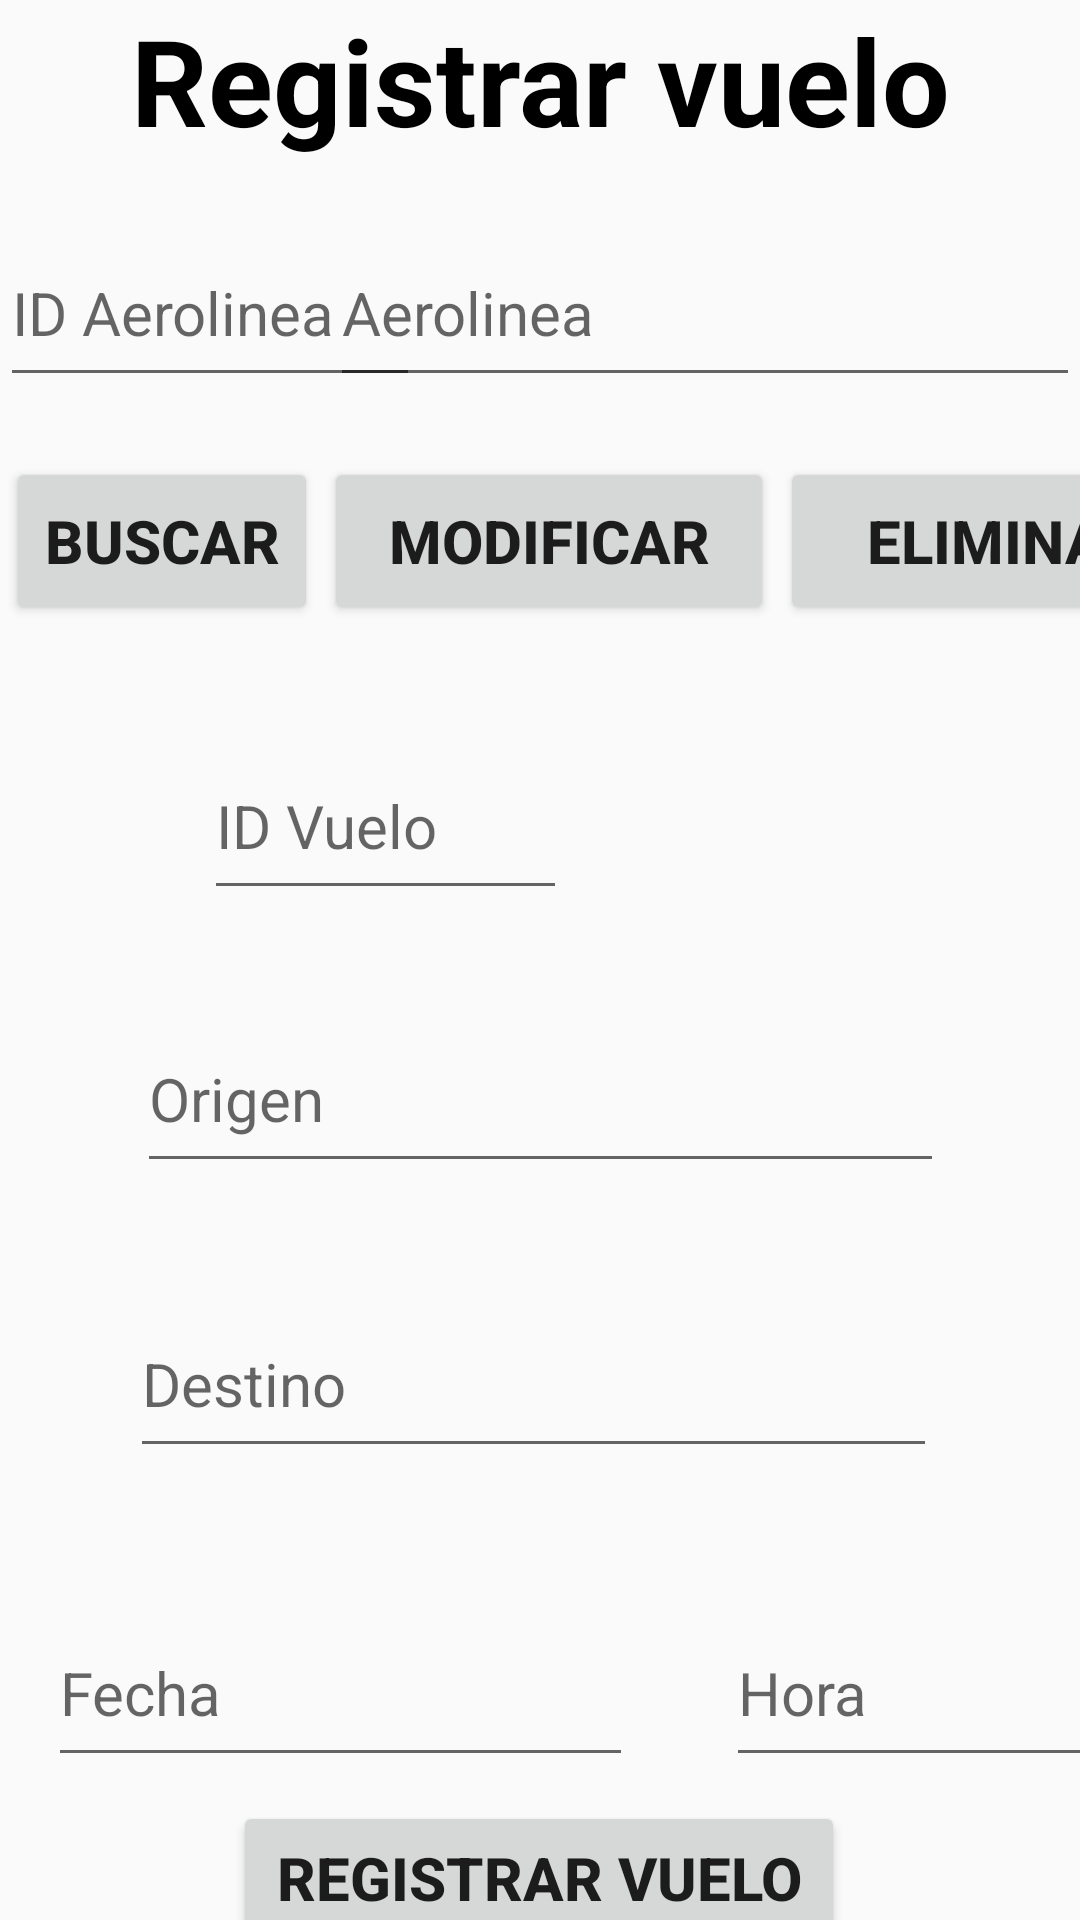

Reconstruct the res/layout file that produces this screen, plus the resources it refers to.
<!-- AndroidManifest.xml: application theme Theme.AppCompat.DayNight.DarkActionBar -->
<!-- res/layout/activity_registrar_vuelo.xml -->
<?xml version="1.0" encoding="utf-8"?>
<androidx.constraintlayout.widget.ConstraintLayout xmlns:android="http://schemas.android.com/apk/res/android"
    xmlns:app="http://schemas.android.com/apk/res-auto"
    xmlns:tools="http://schemas.android.com/tools"
    android:layout_width="match_parent"
    android:layout_height="match_parent"
    tools:context=".RegistrarVuelo">

    <TextView
        android:id="@+id/tvRegistroV"
        android:layout_width="match_parent"
        android:layout_height="wrap_content"
        android:gravity="center"
        android:text="@string/RegistroV"
        android:textColor="@color/Negro"
        android:textSize="40dp"
        android:textStyle="bold"
        app:layout_constraintEnd_toEndOf="parent"
        app:layout_constraintStart_toStartOf="parent"
        app:layout_constraintTop_toTopOf="parent" />

    <EditText
        android:id="@+id/etNomAero"
        android:layout_width="250dp"
        android:layout_height="59dp"
        android:layout_marginStart="24dp"
        android:layout_marginTop="20dp"
        android:hint="@string/NomAero"
        android:inputType="text"
        android:textColor="@color/Negro"
        android:textSize="20sp"
        app:layout_constraintEnd_toEndOf="parent"
        app:layout_constraintHorizontal_bias="1.0"
        app:layout_constraintStart_toEndOf="@+id/etIdAero"
        app:layout_constraintTop_toBottomOf="@+id/tvRegistroV" />

    <EditText
        android:id="@+id/etIdAero"
        android:layout_width="140dp"
        android:layout_height="59dp"
        android:layout_marginTop="20dp"
        android:hint="@string/IDAe"
        android:inputType="number"
        android:textColor="@color/Negro"
        android:textSize="20sp"
        app:layout_constraintStart_toStartOf="parent"
        app:layout_constraintTop_toBottomOf="@+id/tvRegistroV" />

    <Button
        android:id="@+id/btnModificar1"
        android:layout_width="150dp"
        android:layout_height="56dp"
        android:layout_marginStart="2dp"
        android:layout_marginTop="20dp"
        android:text="@string/Modificar"
        android:textSize="20dp"
        android:textStyle="bold"
        app:layout_constraintStart_toEndOf="@+id/btnBuscar1"
        app:layout_constraintTop_toBottomOf="@+id/etNomAero" />

    <Button
        android:id="@+id/btnBuscar1"
        android:layout_width="104dp"
        android:layout_height="56dp"
        android:layout_marginStart="2dp"
        android:layout_marginTop="20dp"
        android:text="@string/Consulta"
        android:textSize="20dp"
        android:textStyle="bold"
        app:layout_constraintStart_toStartOf="parent"
        app:layout_constraintTop_toBottomOf="@+id/etIdAero" />

    <Button
        android:id="@+id/btnEliminar1"
        android:layout_width="150dp"
        android:layout_height="56dp"
        android:layout_marginStart="2dp"
        android:layout_marginTop="20dp"
        android:text="@string/Eliminar"
        android:textSize="20dp"
        android:textStyle="bold"
        app:layout_constraintStart_toEndOf="@+id/btnModificar1"
        app:layout_constraintTop_toBottomOf="@+id/etNomAero" />

    <EditText
        android:id="@+id/etIdVuelo"
        android:layout_width="121dp"
        android:layout_height="59dp"
        android:layout_marginStart="68dp"
        android:layout_marginTop="36dp"
        android:hint="@string/IdVue"
        android:inputType="number"
        android:textColor="@color/Negro"
        android:textSize="20sp"
        app:layout_constraintStart_toStartOf="parent"
        app:layout_constraintTop_toBottomOf="@+id/btnBuscar1" />

    <EditText
        android:id="@+id/etNomOrigen"
        android:layout_width="269dp"
        android:layout_height="59dp"
        android:layout_marginTop="32dp"
        android:hint="@string/Origen"
        android:inputType="text"
        android:textColor="@color/Negro"
        android:textSize="20sp"
        app:layout_constraintEnd_toEndOf="parent"
        app:layout_constraintStart_toStartOf="parent"
        app:layout_constraintTop_toBottomOf="@+id/etIdVuelo" />

    <EditText
        android:id="@+id/etNomDestino"
        android:layout_width="269dp"
        android:layout_height="59dp"
        android:layout_marginTop="36dp"
        android:hint="@string/Destino"
        android:inputType="text"
        android:textColor="@color/Negro"
        android:textSize="20sp"
        app:layout_constraintEnd_toEndOf="parent"
        app:layout_constraintHorizontal_bias="0.478"
        app:layout_constraintStart_toStartOf="parent"
        app:layout_constraintTop_toBottomOf="@+id/etNomOrigen" />

    <EditText
        android:id="@+id/etFecha"
        android:layout_width="195dp"
        android:layout_height="59dp"
        android:layout_marginStart="16dp"
        android:layout_marginTop="44dp"
        android:hint="@string/Fecha"
        android:inputType="date"
        android:textColor="@color/Negro"
        android:textSize="20sp"
        app:layout_constraintStart_toStartOf="parent"
        app:layout_constraintTop_toBottomOf="@+id/etNomDestino" />

    <EditText
        android:id="@+id/etHora"
        android:layout_width="150dp"
        android:layout_height="59dp"
        android:layout_marginStart="32dp"
        android:layout_marginTop="44dp"
        android:hint="@string/Hora"
        android:inputType="time"
        android:textColor="@color/Negro"
        android:textSize="20sp"
        app:layout_constraintEnd_toEndOf="parent"
        app:layout_constraintHorizontal_bias="0.031"
        app:layout_constraintStart_toEndOf="@+id/etFecha"
        app:layout_constraintTop_toBottomOf="@+id/etNomDestino" />

    <Button
        android:id="@+id/btnRegistroVue"
        android:layout_width="204dp"
        android:layout_height="51dp"
        android:layout_marginTop="8dp"
        android:text="@string/RegistroV"
        android:textSize="20dp"
        android:textStyle="bold"
        app:layout_constraintEnd_toEndOf="parent"
        app:layout_constraintHorizontal_bias="0.497"
        app:layout_constraintStart_toStartOf="parent"
        app:layout_constraintTop_toBottomOf="@+id/etFecha" />

    <Button
        android:id="@+id/btnSalir1"
        android:layout_width="204dp"
        android:layout_height="51dp"
        android:layout_marginTop="16dp"
        android:text="@string/Salida"
        android:textSize="20dp"
        android:textStyle="bold"
        app:layout_constraintEnd_toEndOf="parent"
        app:layout_constraintHorizontal_bias="0.497"
        app:layout_constraintStart_toStartOf="parent"
        app:layout_constraintTop_toBottomOf="@+id/btnRegistroVue" />

</androidx.constraintlayout.widget.ConstraintLayout>
<!-- resources referenced by this layout -->
<resources>
  <color name="Negro">#000000</color>
  <string name="Consulta">Buscar</string>
  <string name="Destino">Destino</string>
  <string name="Eliminar">Eliminar</string>
  <string name="Fecha">Fecha</string>
  <string name="Hora">Hora</string>
  <string name="IDAe">ID Aerolinea</string>
  <string name="IdVue">ID Vuelo</string>
  <string name="Modificar">Modificar</string>
  <string name="NomAero">Aerolinea</string>
  <string name="Origen">Origen</string>
  <string name="RegistroV">Registrar vuelo</string>
  <string name="Salida">Salir</string>
</resources>
